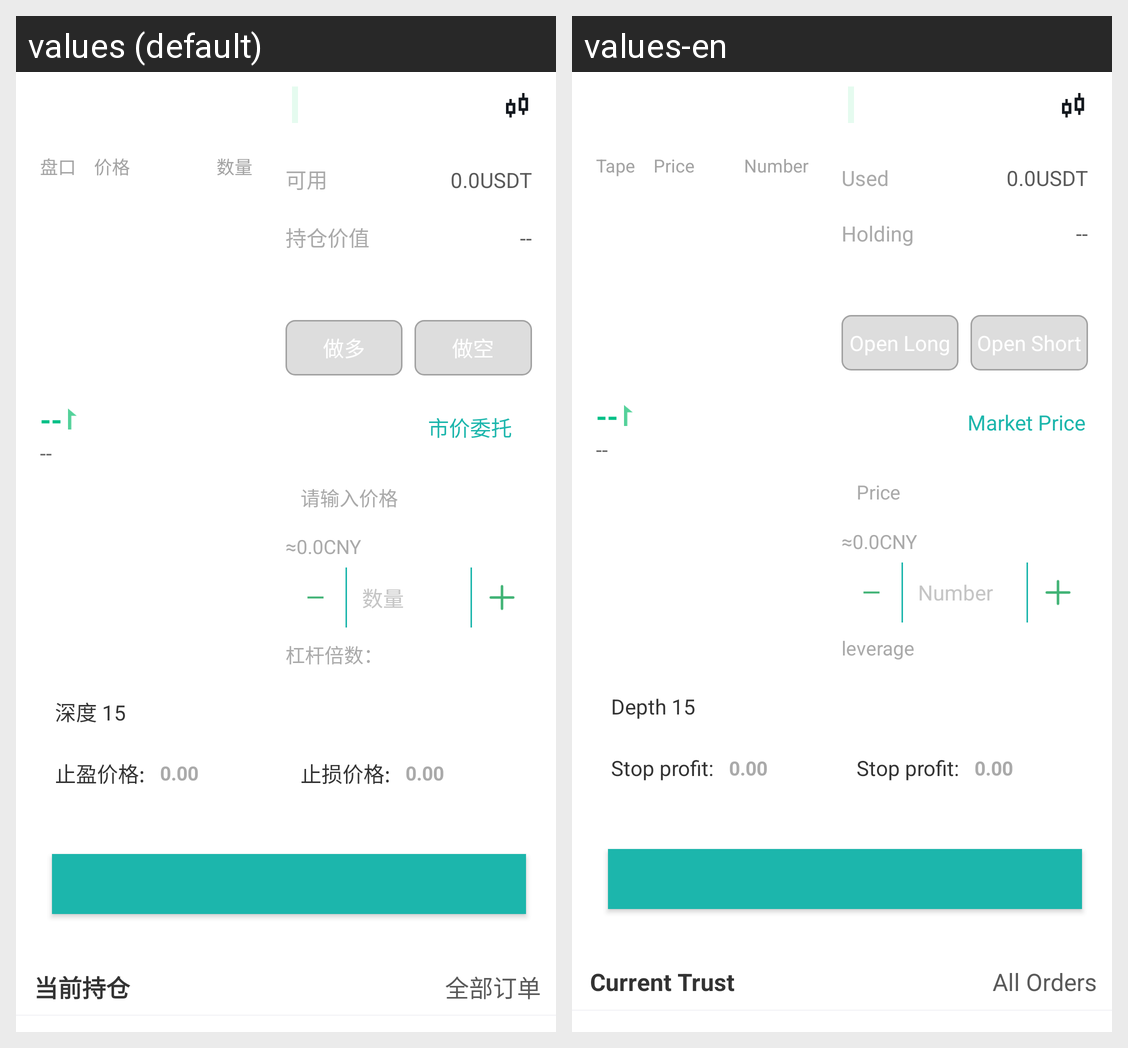

For this localized Android screen grid, give each drawn string resource with its value in every locale shown.
Android screen res/layout/fragment_text_three_new.xml rendered under 2 locales, left to right: values (default), values-en. Device: Nexus 5 (rendered at 1080×1920; each locale shown at half size, 540×960, under a caption strip naming it); theme AppThemeDay.
Strings drawn on this screen, with the default value and each locale's value (text and hints the layout hard-codes, and strings that could not be matched under every locale, appear in the picture but are not listed):

text_pan
  values: 盘口
  values-en: Tape

text_price
  values: 价格
  values-en: Price

text_number
  values: 数量
  values-en: Number

depth_15
  values: 深度 15
  values-en: Depth 15

profit_price
  values: 止盈价格:
  values-en: Stop profit:

text_duo
  values: 做多
  values-en: Open Long

text_kong
  values: 做空
  values-en: Open Short

marketPrice
  values: 市价委托
  values-en: Market Price

text_enter_price
  values: 请输入价格
  values-en: Price

leverage
  values: 杠杆倍数：
  values-en: leverage

loose_price
  values: 止损价格:
  values-en: Stop profit:

current_trust
  values: 当前持仓
  values-en: Current Trust

all_orders
  values: 全部订单
  values-en: All Orders

text_used
  values: 可用
  values-en: Used

trade_volum
  values: 持仓价值
  values-en: Holding
